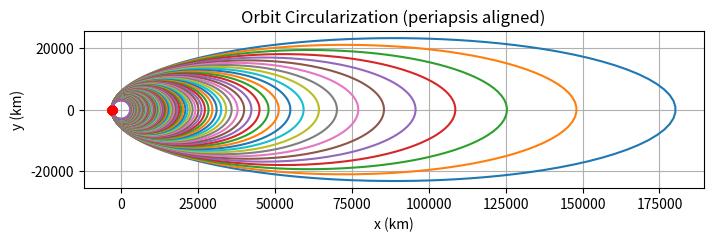

The script that saved this image:
import numpy as np
import matplotlib.pyplot as plt

# --------------------------
# Constants & vehicle data
# --------------------------
dt = 0.1  # s integration increment
T = 25.0*2  # [N] two Aerojet GR-22 engines (used in the final design)
I_sp = 257  # [s] specific impulse (final monoprop design)
v_exhaust = I_sp * 9.81  # [m/s]
m_dot = T / v_exhaust    # [kg/s]

# MTM mass
m_solar = 7.25 * 41  # [kg]
m_ion = 8.3 * 4 + 48 * 2 # [kg]
m_fix_t = 0.1974 * 250 + 25.513 # [kg]
m_fix_mtm = m_solar + m_ion + m_fix_t # [kg]
c_res = 0.2 # residual propellant/total propellant fraction
c_t = 0.2 # tank structure fraction from previous report
delta_v_mtm = 5100 # [m/s] delta v required from kickstage
v_exhaust_mtm = 9.81 * 4300 # [m/s]

# orbiter
m_po = 512.32 # [kg] empty mass orbiter excluding tanks
c_tO = 0.13 # tank mass/propellant mass fraction

# orbit geometry
R_m = 2240e3   # central body radius (m)
h = 750e3      # altitude (m)
mu = 2.20319e13 # gravitational paramter Mercury
a0 = 91615e3   # initial semi-major axis (m)

# burn assumptions
v_range = 5 # true anomaly range

# tank pressurerization
rho = 1470 # kg/m^3  density AF-M315E
P_0 = 310 * 10**5 # [Pa] initial tank pressure 
P_f = 27.6 * 10**5 # [Pa] min prop fed pressure 
R = 8.31446 # universal gas constant
M_N2 = 28.0134e-3 # molar mass nitrogen

# tank structure 
sigma_ult_carbon = 5.49e9 # ultimate tensile strenght T800 carbon fiber 
SF = 1.5 # safety factor 
V_f = 0.6 # fiber volume fraction
eta = 0.7 # translation efficiency
rho_carbon = 1810 # [kg/m^3] density T800 carbon fibers
rho_resin = 1250 # [kg/m^3] density resin
rho_Ti = 4470 # [kg/m^3] Ti6AlV titanium alloy density
sigma_yield_Ti = 1170e6 # [Pa] Ti6AlV max yield strengh
t_Ti = 2.6e-3 # [m] titanium liner thickness (taken from space shuttle gas tanks)

# maximum allowable stresses
sigma_allow = (sigma_ult_carbon * V_f * eta) / SF 
sigma_allow_Ti = sigma_yield_Ti / SF 

# -------------------------------------------------------
# Functions
# -------------------------------------------------------
def integrate_burn(m0, T, v_exhaust, v_req, max_time=None):
    """Integrate a burn with thrust T until Δv ≥ v_req or until max_time."""
    m = m0
    v_accum = 0.0
    t = 0.0
    while v_accum < v_req and (max_time is None or t < max_time):
        a = T / m
        v_accum += a * dt
        m -= m_dot * dt
        t += dt
        if m <= 0:
            raise RuntimeError("Mass became non-physical during integration.")
    return v_accum, m, t

def orbit_from_speed_at_r(v, r):
    """Return semi-major axis a and eccentricity e given speed v at radius r."""
    eps = v**2 / 2.0 - mu / r
    if eps >= 0:  # hyperbolic/parabolic
        return None, None
    a = - mu / (2.0 * eps)
    e = 1.0 - r / a  # assume periapsis at radius r
    return a, e

def plot_orbits_periapsis_down(a_list, e_list, n_points=600):
    """Plot ellipses with periapsis at bottom of the figure."""
    fig, ax = plt.subplots(figsize=(8, 8))
    R = np.array([[0, 1], [-1, 0]])  # rotation matrix for -90° rotation

    for i, (a, e) in enumerate(zip(a_list, e_list)):
        if a is None or e is None:
            continue
        theta = np.linspace(0, 2*np.pi, n_points)
        r = (a * (1 - e**2)) / (1 + e * np.cos(theta))
        coords = np.vstack([r*np.cos(theta), r*np.sin(theta)])
        rotated = R @ coords
        x_r, y_r = rotated[0]/1e3, rotated[1]/1e3  # km for clarity
        ax.plot(y_r, x_r, label=f"Orbit {i+1}: a={a/1e3:.0f} km, e={e:.3f}")
        # mark periapsis
        peri = np.array([a*(1-e), 0.0])
        peri_rot = R @ peri
        ax.plot(peri_rot[1]/1e3, peri_rot[0]/1e3, 'ro')

    ax.set_aspect('equal', 'box')
    ax.set_xlabel("x (km)")
    ax.set_ylabel("y (km)")
    ax.set_title("Orbit Circularization (periapsis aligned)")
    ax.grid(True)
    plt.show()

# -------------------------------------------------------
# Compute Δv requirements
# -------------------------------------------------------
r_init = R_m + h # pericenter/final orbit radius
V_elliptical = np.sqrt(2 * (mu / r_init - mu / (2 * a0)))
V_circular = np.sqrt(mu / r_init)
v_disturbance = 90 # [m/s] gravity, solar radiation pressure etc.
v_req_total = abs(V_elliptical - V_circular)


# Mass budget calculations (rewritten rocket equation)
m_fo = (m_po*((np.e**((v_req_total+v_disturbance)/v_exhaust))-1)) / (
    1 + c_res + c_tO - (c_res+c_tO) * np.e**((v_req_total+v_disturbance)/v_exhaust)  # [kg] propellant mass orbiter
)
mo = m_fo*(1 + c_tO + c_res) + m_po   # [kg] total mass orbiter
m_f_mtm = ((m_fix_mtm + mo) * (np.e**(delta_v_mtm / v_exhaust_mtm) - 1) /
           (1 + c_res + c_t - np.e**(delta_v_mtm / v_exhaust_mtm)*(c_t + c_res))) # [kg] propellant mass kickstage
m_mtm = m_f_mtm * (1 + c_t + c_res) + m_fix_mtm # [kg] total mass kickstage
m_f_mtm_2 = m_f_mtm * (1 + c_res) # [kg] total kickstage fuel mass (including reserve)
m_fo_2 = m_fo * (1 + c_res) # [kg] total orbiter fuel mass (with reserve)
m_total = m_mtm + mo # [kg] total launch mass

# -------------------------------------------------------
# Burn loop simulation
# -------------------------------------------------------
mass = mo
a_list, e_list = [], [] # initializing list of semi major axis and eccentricity
v_done, t_tot, t_orbit = 0.0, 0.0, 0.0
remaining = v_req_total

while remaining > 1e-3:# accounting for numerical errors
    # simulating delta v change for burns that cover equal true anomaly window
    # calculating new orbit from there
    # makes sure that impulsive shot assumption stays valid 

    # current orbit
    current_speed = V_elliptical - v_done
    a_curr, e_curr = orbit_from_speed_at_r(current_speed, r_init)
    a_list.append(a_curr)
    e_list.append(max(0.0, min(0.9999, e_curr)))

    # orbital period [s]
    period = 2 * np.pi * np.sqrt(a_curr**3 / mu)

    # Symmetric true anomaly window around periapsis
    v_1 = -v_range * np.pi/180
    v_2 =  v_range * np.pi/180

    # Convert to eccentric anomaly
    E_1 = 2*np.arctan(np.tan(v_1/2)/np.sqrt((1+e_curr)/(1-e_curr)))
    E_2 = 2*np.arctan(np.tan(v_2/2)/np.sqrt((1+e_curr)/(1-e_curr)))

    # Mean anomalies
    M_1 = E_1 - e_curr*np.sin(E_1)
    M_2 = E_2 - e_curr*np.sin(E_2)

    # Ensure positive difference
    if M_2 < M_1:
        M_2 += 2*np.pi

    # Burn time in seconds
    burn_time = (M_2 - M_1)/(2*np.pi) * period

   
    # integrate burn
    dv_window, mass, t_used = integrate_burn(mass, T, v_exhaust, remaining, max_time=burn_time)
    v_done += dv_window
    remaining = v_req_total - v_done
    t_tot += t_used
    t_orbit += period

# calculating required pressurization gas tank volume 
V_o = m_fo_2 / rho # [m^3] propellant tank volume
V_s = V_o / (P_0 / P_f - 1) # [m^3] gas tank volume
m_N2 = (P_0*V_s*M_N2)/(R*(273.15 + 27)) # [kg] nitrogen gas mass (assumed to be non compressible)

# monoprop variant 
R_tank = ((3/4)*(V_s/np.pi))**(1/3) # [m] tank radius from volume
t_comp = (P_0*(R_tank + t_Ti))/(sigma_allow*V_f) # [m] required wall thickness using hoop stress relation
V_comp = (4/3) * np.pi * ((R_tank + t_comp + t_Ti)**3 - (R_tank + t_Ti)**3) # [m^3] composite volume
V_Ti = (4/3) * np.pi * ((R_tank + t_Ti)**3 - R_tank**3) # [m^3] titanium volume from tank geometry and fixed liner thickness
M_comp = V_comp * V_f * rho_carbon + V_comp * (1 - V_f) * rho_resin # [kg] mass composite
M_Ti = V_Ti * rho_Ti # [kg] mass titanium liner
M_tot = M_comp + M_Ti # [kg] total mass

R_tank_prop = ((3/4)*(V_o/np.pi))**(1/3) # [m] fuel tank radius
t_Ti_prop = (P_f*R_tank_prop)/(sigma_allow_Ti)
V_Ti_prop = (4/3) * np.pi * ((R_tank_prop + t_Ti_prop)**3 - R_tank_prop**3)
M_Ti_prop = V_Ti_prop * rho_Ti 

# biprop variant (same just based on manual tank volume calculation result)
R_tank_2 = ((3/4)*(0.0262466/np.pi))**(1/3)
t_comp_2 = (P_0*(R_tank_2 + t_Ti))/(sigma_allow*V_f)
V_comp_2 = (4/3) * np.pi * ((R_tank_2 + t_comp_2 + t_Ti)**3 - (R_tank_2 + t_Ti)**3)
V_Ti = (4/3) * np.pi * ((R_tank_2 + t_Ti)**3 - R_tank_2**3)
M_comp_2 = V_comp_2 * V_f * rho_carbon + V_comp_2 * (1 - V_f) * rho_resin
M_Ti_2 = V_Ti * rho_Ti
M_tot_2 = M_comp_2 + M_Ti_2
m_He = (P_0*0.0262466*0.004)/(R*(273.15 + 27))

V_des_2 = [0.132, 0.136] # manually calculated volumes
i = 0
R_2 = []
t_2 = []
M_2 = []
for i in range(len(V_des_2)): # looping through oxidiser and fuel tank
   R_tank_prop_2 = ((3/4)*(V_des_2[i]/np.pi))**(1/3) 
   t_Ti_prop_2 = (P_f*R_tank_prop_2)/(sigma_allow_Ti)
   V_Ti_prop_2 = (4/3) * np.pi * ((R_tank_prop_2 + t_Ti_prop_2)**3 - R_tank_prop_2**3)
   M_Ti_prop_2= V_Ti_prop_2 * rho_Ti 
   R_2.append(R_tank_prop_2)
   t_2.append(t_Ti_prop_2)
   M_2.append(M_Ti_prop_2)
   i += 1

# -------------------------------------------------------
# Outputs
# -------------------------------------------------------
print(f"\n---Simulation results---")
print(f"Elliptical Δv: {V_elliptical:.2f} m/s")
print(f"Final circular Δv: {V_circular:.2f} m/s")
print(f"Final spacecraft mass: {mass:.2f} kg")
print(f"Total Δv achieved: {v_done:.2f} m/s (needed {v_req_total:.2f} m/s)")
print(f"Total burn time: {t_tot/3600:.2f} h")
print(f"Total maneuver duration (including orbits): {t_orbit/(86400):.2f} days")
print(f"Number of orbits: {len(a_list)}")

print(f"\n--- Mass breakdown ---")
print(f"Propellant mass kickstage: {m_f_mtm_2:.2f} kg")
print(f"Propellant mass orbiter: {m_fo_2:.2f} kg for Δv: {(v_req_total+v_disturbance):.2f} m/s")
print(f"Orbiter mass: {mo:.2f} kg")
print(f"Kickstage mass: {m_mtm:.2f} kg")
print(f"Total launch mass: {m_total:.2f} kg")

print(f"\n--- Velocities ---")
print(f"Elliptical speed: {V_elliptical:.2f} m/s")
print(f"Circular speed: {V_circular:.2f} m/s")

print(f"\n--- Characteristics tanks ---")
print(f"\n---V1---")
print(f"Tank volume: {V_o:.4f} m^3")
print(f"Radius prop tank: {R_tank_prop:.4f} m")
print(f"Tank wall thickness: {t_Ti_prop*10**3:.3f} mm")
print(f"Propellant tank mass: {M_Ti_prop:.3f} kg")

print(f"Pressurization gas tank volume: {V_s:.4f} m^3")
print(f"Gas tank radius: {R_tank + t_Ti + t_comp:.4f} m")
print(f"Composite wall thickness: {(t_comp*10**3):.3f} mm")
print(f"Total gas tank wall thickness: {((t_comp+t_Ti)*10**3):.3f} mm")
print(f"Total gas tank mass: {M_tot:.3f} kg")
print(f"Gas mass: {m_N2:.3f} kg")
print(f"Total gas tank mass: {(M_tot+m_N2):.3f} kg")

print(f"\n---V2---")
print(f"Fuel tank volume: {V_des_2[0]:.4f} m^3")
print(f"Oxidiser tank volume: {V_des_2[1]:.4f} m^3")
print(f"Radius fuel tank: {R_2[0]:.4f} m")
print(f"Radius oxidiser tank: {R_2[1]:.4f} m")
print(f"Fuel tank wall thickness: {t_2[0]*10**3:.3f} mm")
print(f"Oxidiser tank wall thickness: {t_2[1]*10**3:.3f} mm")
print(f"Fuel tank mass: {M_2[0]:.3f} kg")
print(f"Oxidiser tank mass: {M_2[1]:.3f} kg")

print(f"Radius gas tank: {(R_tank_2 + t_Ti + t_comp_2):.4f} m")
print(f"Composite wall thickness: {(t_comp_2*10**3):.4f} mm")
print(f"Total gas tank wall thickness: {((t_Ti + t_comp_2)*10**3):.3f} mm")
print(f"Total gas tank structure mass: {M_tot_2:.3f} kg")
print(f"Pressurization gas mass: {m_He:.3f} kg")
print(f"Total gas tank mass: {(M_tot_2 + m_He):.3f} kg")
# -------------------------------------------------------
# Plotting
# -------------------------------------------------------
plot_orbits_periapsis_down(a_list, e_list) # generating figure with the orbits from the maneuver



